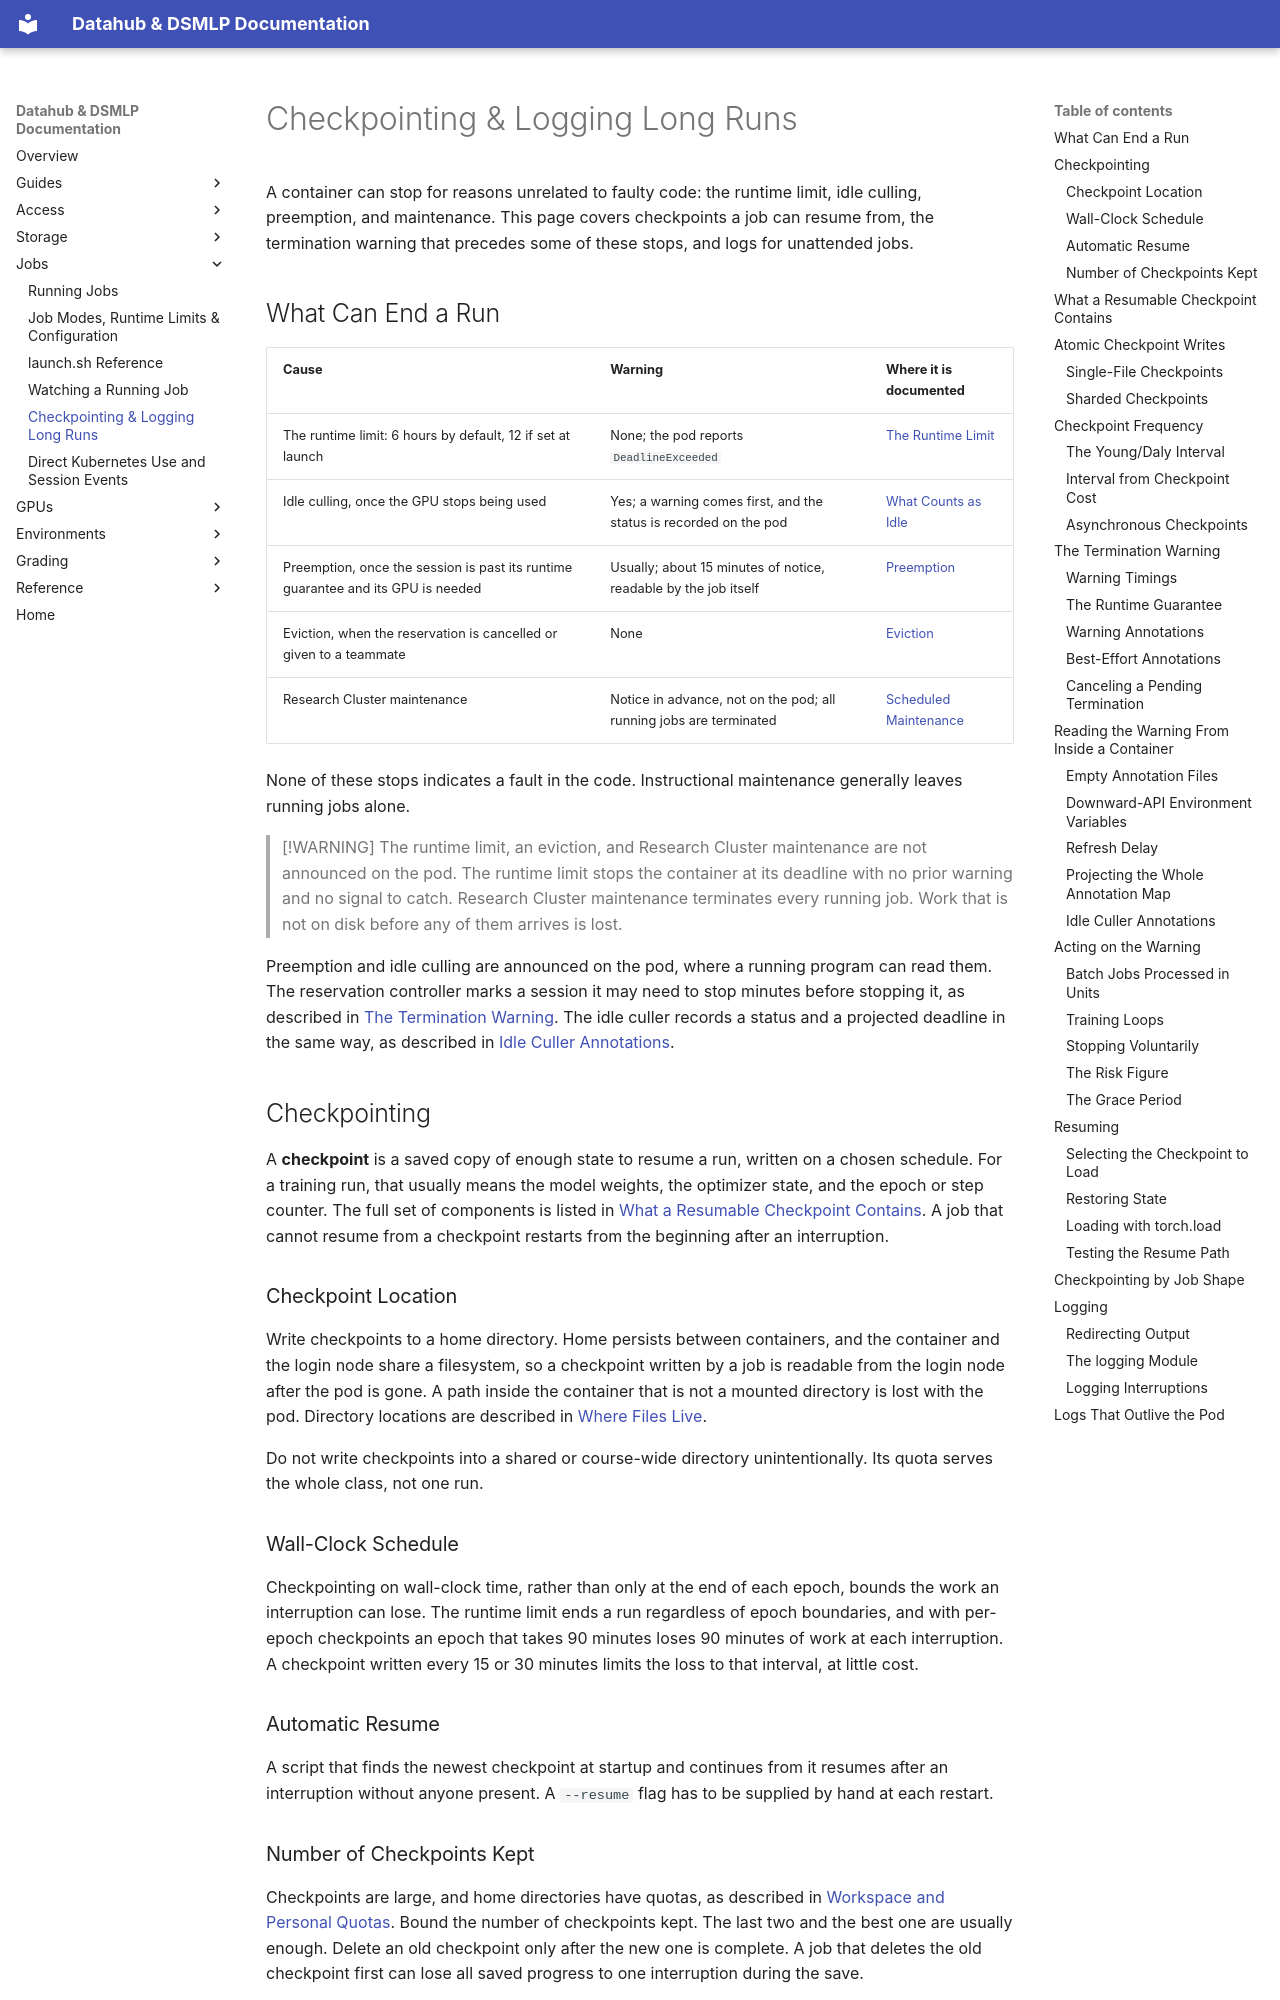

repository: ucsd-ets/dsmlp-docs-public · page: running-jobs/checkpointing/index.html · generator: mkdocs

# Checkpointing & Logging Long Runs

A container can stop for reasons unrelated to faulty code: the runtime limit,
idle culling, preemption, and maintenance. This page covers checkpoints a job
can resume from, the termination warning that precedes some of these stops, and
logs for unattended jobs.

## What Can End a Run

| Cause | Warning | Where it is documented |
|---|---|---|
| The runtime limit: 6 hours by default, 12 if set at launch | None; the pod reports `DeadlineExceeded` | [The Runtime Limit](job-modes-and-limits.md#the-runtime-limit) |
| Idle culling, once the GPU stops being used | Yes; a warning comes first, and the status is recorded on the pod | [What Counts as Idle](../gpu-access/what-ends-a-session.md#what-counts-as-idle) |
| Preemption, once the session is past its runtime guarantee and its GPU is needed | Usually; about 15 minutes of notice, readable by the job itself | [Preemption](../gpu-access/what-ends-a-session.md#preemption) |
| Eviction, when the reservation is cancelled or given to a teammate | None | [Eviction](../gpu-access/what-ends-a-session.md#eviction) |
| Research Cluster maintenance | Notice in advance, not on the pod; all running jobs are terminated | [Scheduled Maintenance](../reference/policy.md#scheduled-maintenance) |

None of these stops indicates a fault in the code. Instructional maintenance
generally leaves running jobs alone.

> [!WARNING]
> The runtime limit, an eviction, and Research Cluster maintenance are not
> announced on the pod. The runtime limit stops the container at its deadline
> with no prior warning and no signal to catch. Research Cluster maintenance
> terminates every running job. Work that is not on disk before any of them
> arrives is lost.

Preemption and idle culling are announced on the pod, where a running program
can read them. The reservation controller marks a session it may need to stop
minutes before stopping it, as described in
[The Termination Warning](#the-termination-warning). The idle culler records a
status and a projected deadline in the same way, as described in
[Idle Culler Annotations](#idle-culler-annotations).

## Checkpointing

A **checkpoint** is a saved copy of enough state to resume a run, written on a
chosen schedule. For a training run, that usually means the model weights, the
optimizer state, and the epoch or step counter. The full set of components is
listed in
[What a Resumable Checkpoint Contains](#what-a-resumable-checkpoint-contains).
A job that cannot resume from a checkpoint restarts from the beginning after an
interruption.

### Checkpoint Location

Write checkpoints to a home directory. Home persists between containers, and the
container and the login node share a filesystem, so a checkpoint written by a
job is readable from the login node after the pod is gone. A path inside the
container that is not a mounted directory is lost with the pod. Directory
locations are described in
[Where Files Live](../workspaces-and-storage/your-files-and-quotas.md#where-files-live).

Do not write checkpoints into a shared or course-wide directory unintentionally.
Its quota serves the whole class, not one run.

### Wall-Clock Schedule

Checkpointing on wall-clock time, rather than only at the end of each epoch,
bounds the work an interruption can lose. The runtime limit ends a run
regardless of epoch boundaries, and with per-epoch checkpoints an epoch that
takes 90 minutes loses 90 minutes of work at each interruption. A checkpoint
written every 15 or 30 minutes limits the loss to that interval, at little cost.

### Automatic Resume

A script that finds the newest checkpoint at startup and continues from it
resumes after an interruption without anyone present. A `--resume` flag has to
be supplied by hand at each restart.
